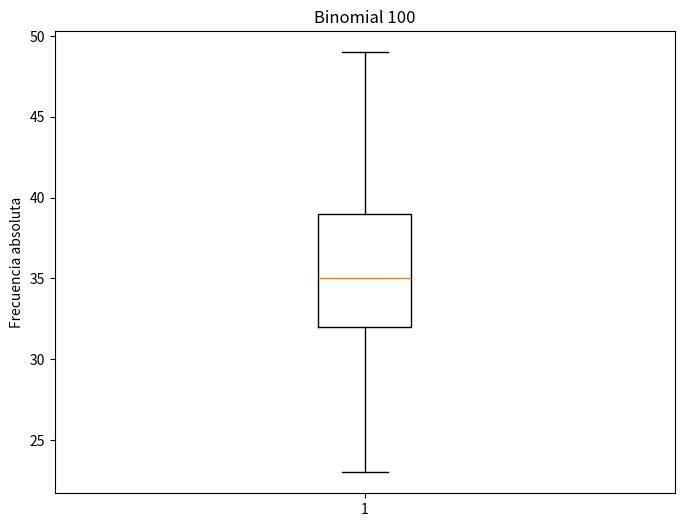
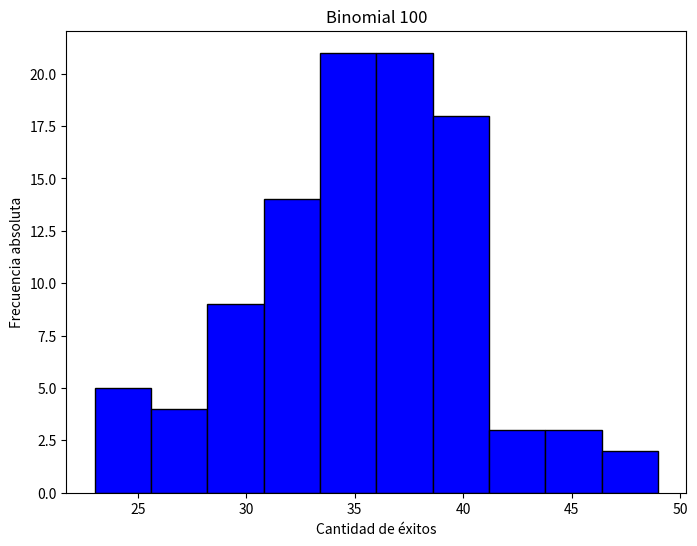
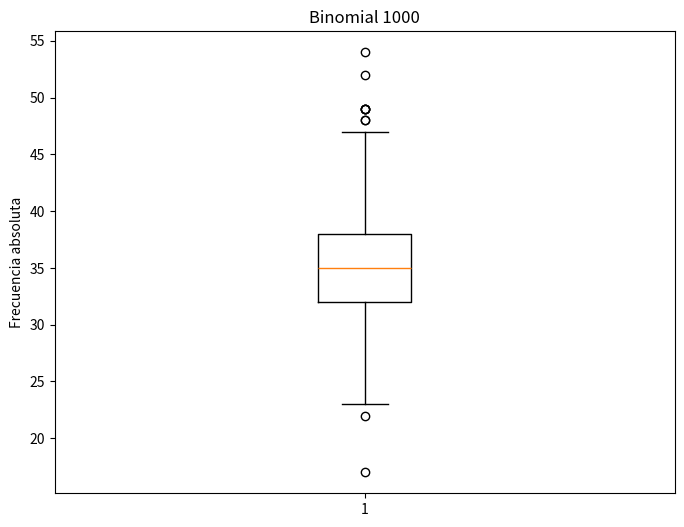
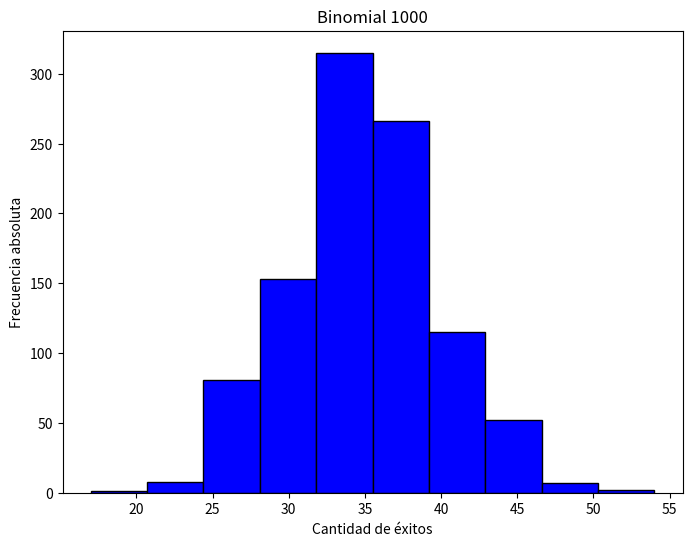
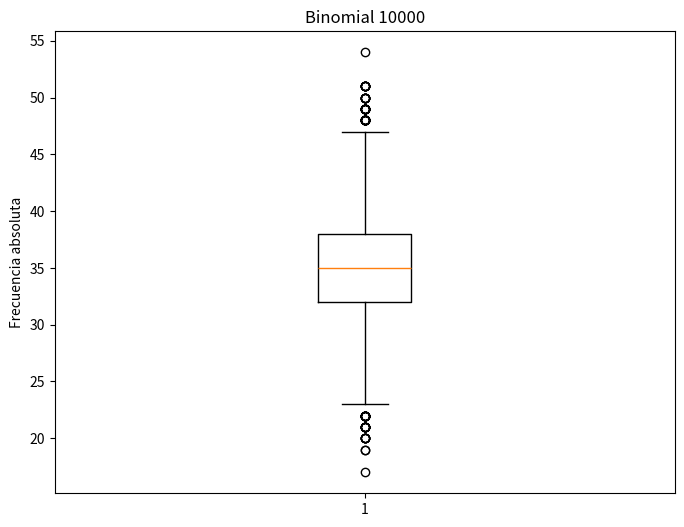
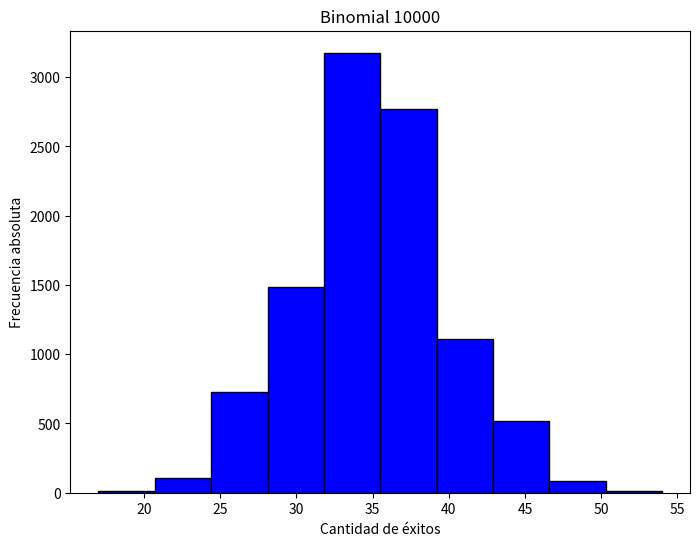
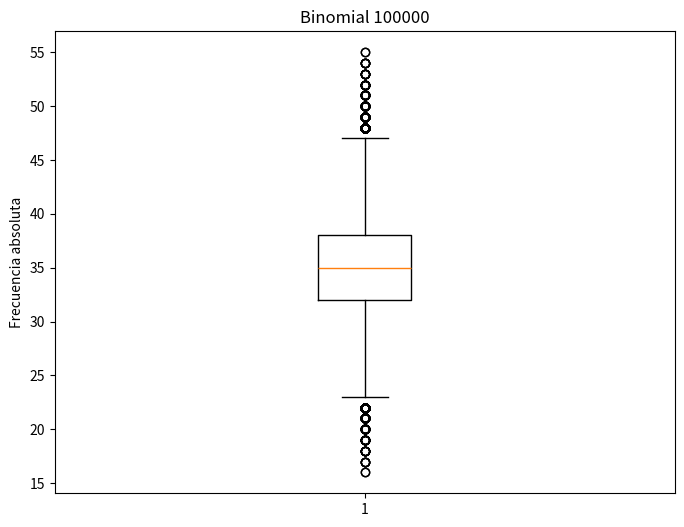
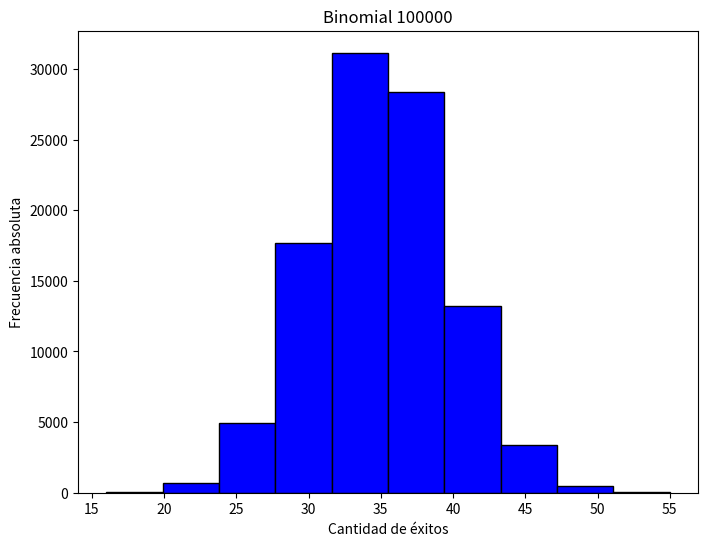
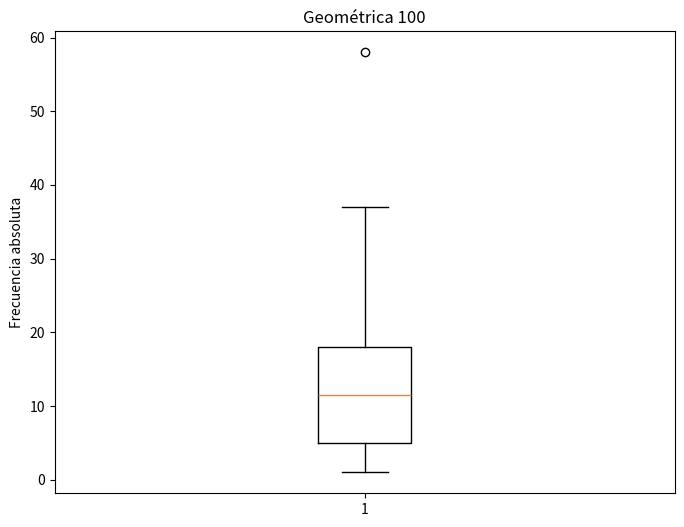
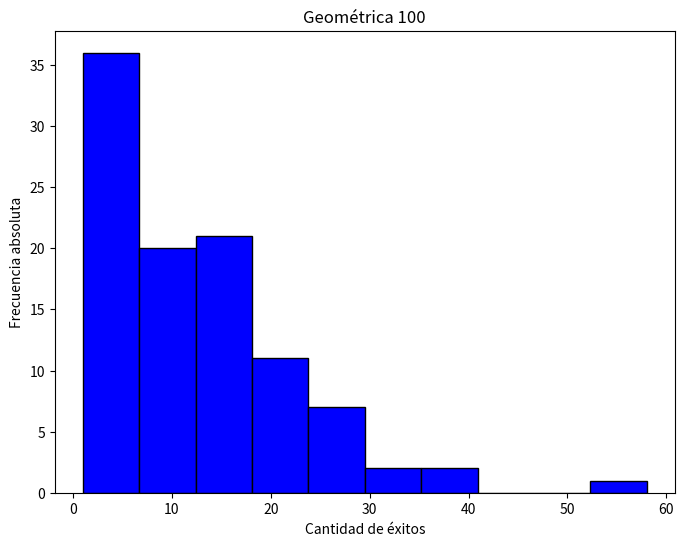
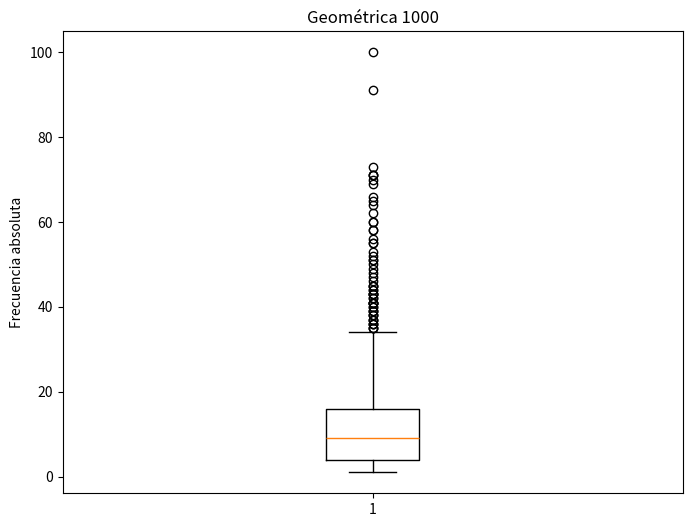
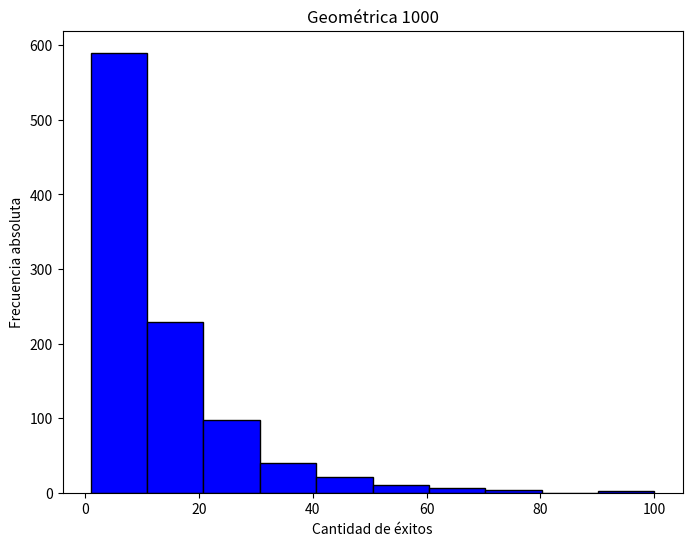
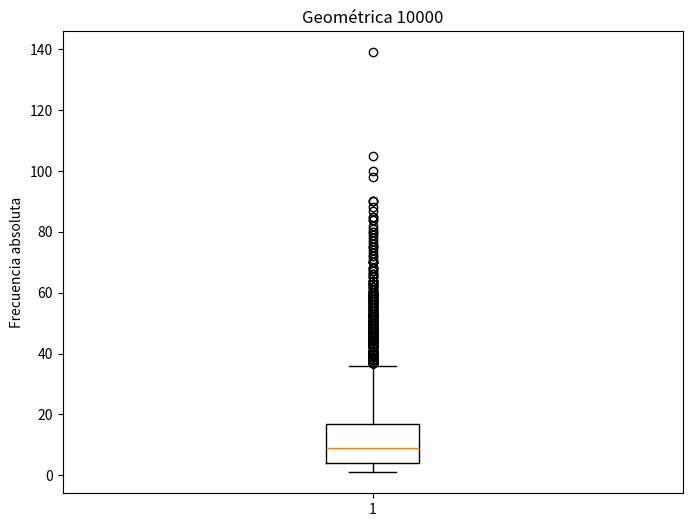
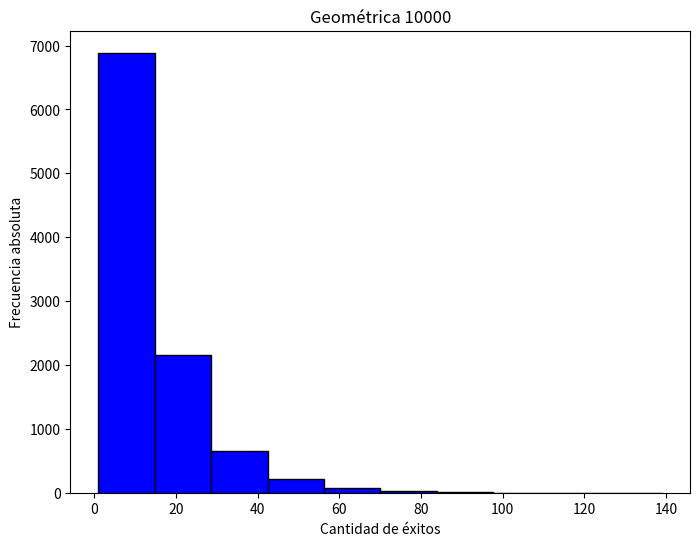
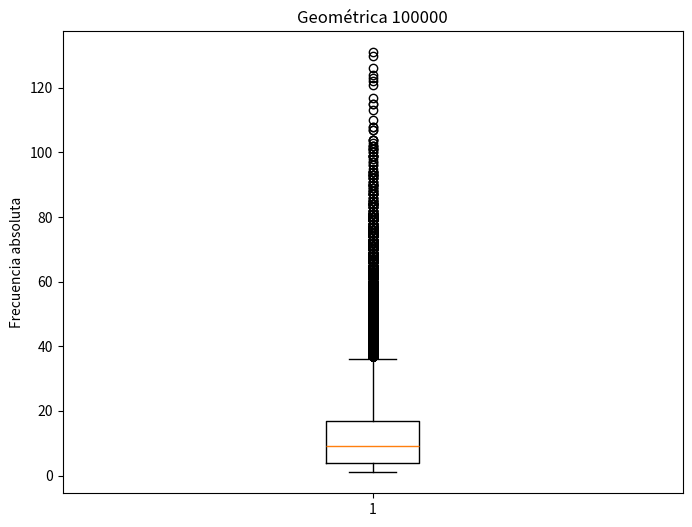
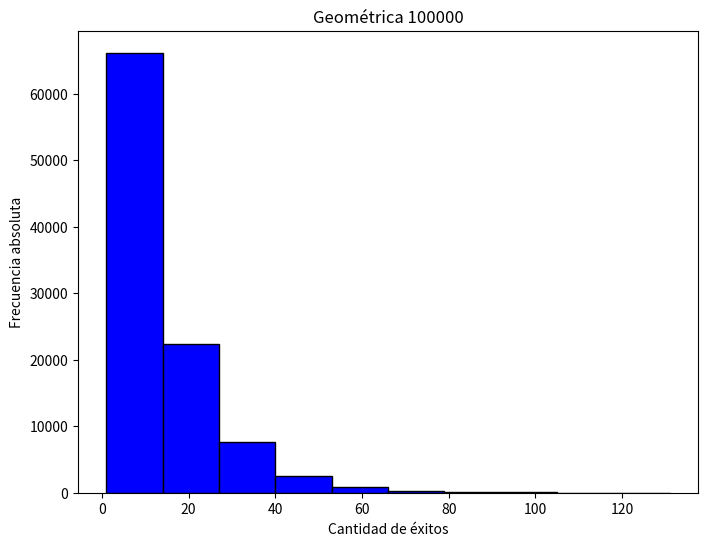

Recreate these plots in Python, in order.
from scipy.stats import binom, geom, poisson
from scipy import stats
import matplotlib.pyplot as plt
import numpy as np

# Elimina aviso sobre cantidad de figuras generadas
plt.rcParams.update({'figure.max_open_warning': 0})


# Funcion para graficar los diagramas de caja
def diagrama_caja(datos, titulo, xlabel, ylabel):
    plt.figure(figsize=(8, 6))
    plt.boxplot(datos, vert = True)
    plt.title(titulo)
    plt.xlabel(xlabel)
    plt.ylabel(ylabel)
    plt.savefig(f'Diagrama de caja {titulo}.png')

# Funcion para graficar el histograma
def histograma(datos, titulo, xlabel, ylabel):
    plt.figure(figsize=(8, 6))
    plt.hist(datos, color='blue', edgecolor='black')
    plt.title(titulo)
    plt.xlabel(xlabel)
    plt.ylabel(ylabel)
    plt.savefig(f'Histograma {titulo}.png')

# Funcion para la distribucion binomial
def binomial(n, p, veces):
    print(f"Binomial {veces}: ")
    # Generar los datos
    b=binom.rvs(n,p,size=veces)
    # Generar diagrama de caja
    diagrama_caja(b, f"Binomial {veces}", "", "Frecuencia absoluta")
    # Generar histograma
    histograma(b, f"Binomial {veces}", "Cantidad de éxitos", "Frecuencia absoluta")

    # Calcular moda y mediana
    moda = stats.mode(b)[0]
    print("Moda: ", moda)
    mediana=np.median(b)
    print("Mediana: ", mediana)

    # Calcular media empirica y esperanza
    media_empirica= np.mean(b)
    esperanza =  binom.mean(n,p)
    print("Media empirica :", media_empirica)
    print("Esperanza: ", esperanza)

    # Calcular varianza empirica y teorica
    varianza_empirica=np.var(b)
    varianza_teorica = binom.var(n,p)
    print("Varianza empirica: ", varianza_empirica)
    print("Varianza teórica: ", varianza_teorica)
    print("\n")

# Funcion para la distribucion geometrica
def geometrica(p, veces):
    print(f"Geométrica {veces}: ")
    # Generar los datos
    g=geom.rvs(p,size=veces)

    # Generar diagrama de caja
    diagrama_caja(g, f"Geométrica {veces}", "", "Frecuencia absoluta")
    # Generar histograma
    histograma(g, f"Geométrica {veces}", "Cantidad de éxitos", "Frecuencia absoluta")

    # Calcular moda y mediana
    moda = stats.mode(g)[0]
    print("Moda: ", moda)
    mediana=np.median(g)
    print("Mediana: ", mediana)

    # Calcular media empirica y esperanza
    media_empirica= np.mean(g)
    esperanza =  geom.mean(p)
    print("Media empirica :", media_empirica)
    print("Esperanza: ", esperanza)

    # Calcular varianza empirica y teorica
    varianza_empirica=np.var(g)
    varianza_teorica = geom.var(p)
    print("Varianza empirica: ", varianza_empirica)
    print("Varianza teórica: ", varianza_teorica)
    print("\n")

# Funcion para la distribucion de poisson
def pois(l, veces):
    print(f"Poisson {veces}: ")
    # Generar los datos
    p=poisson.rvs(l,size=veces)

    # Generar diagrama de caja
    diagrama_caja(p, f"Poisson {veces}", "", "Frecuencia absoluta")
    # Generar histograma
    histograma(p, f"Poisson {veces}", "Cantidad de éxitos", "Frecuencia absoluta")

    # Calcular moda y mediana
    moda = stats.mode(p)[0]
    print("Moda: ", moda)
    mediana=np.median(p)
    print("Mediana: ", mediana)

    # Calcular media empirica y esperanza
    media_empirica= np.mean(p)
    esperanza =  poisson.mean(l)
    print("Media empirica :", media_empirica)
    print("Esperanza: ", esperanza)

    # Calcular varianza empirica y teorica
    varianza_empirica=np.var(p)
    varianza_teorica = poisson.var(l)
    print("Varianza empirica: ", varianza_empirica)
    print("Varianza teórica: ", varianza_teorica)
    print("\n")

# Binomial
p=0.35
n=100
binomial(n,p,100)
binomial(n,p,1000)
binomial(n,p,10000)
binomial(n,p,100000)

# Geometrica
p=0.08
geometrica(p,100)
geometrica(p,1000)
geometrica(p,10000)
geometrica(p,100000)

# Poisson
l=30
pois(l,100)
pois(l,1000)
pois(l,10000)
pois(l,100000)